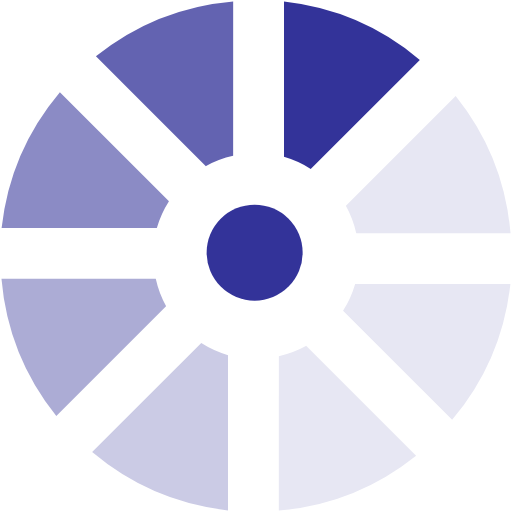
t = 0.00 s
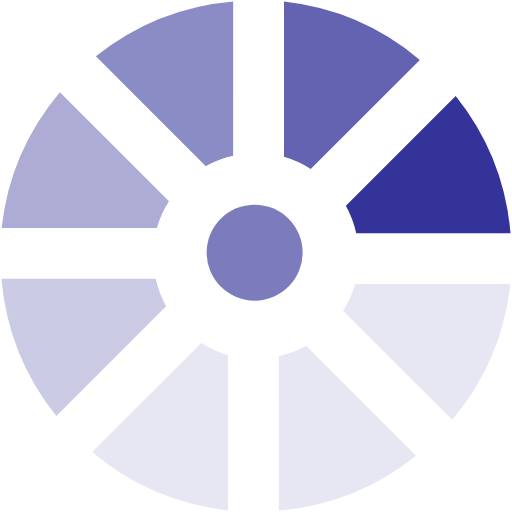
t = 0.13 s
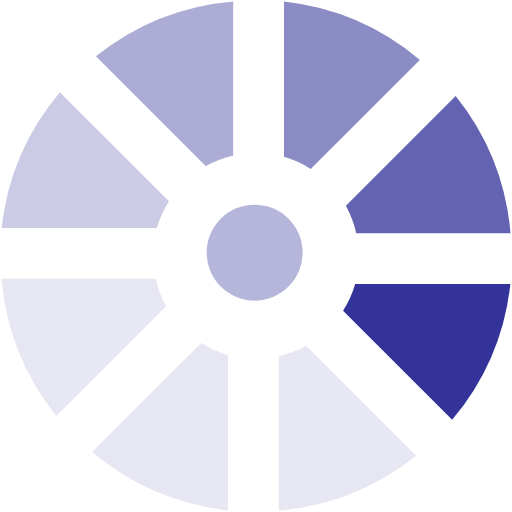
t = 0.23 s
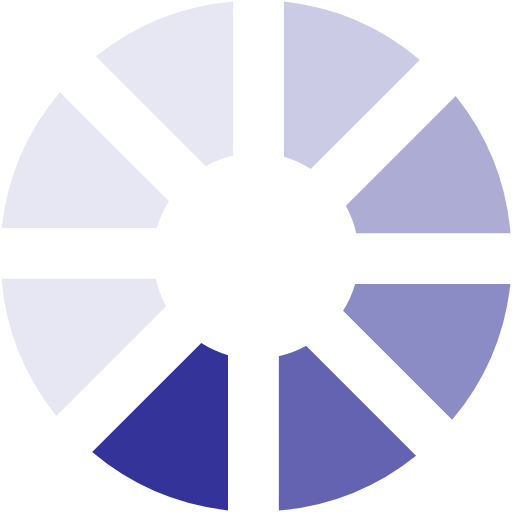
t = 0.36 s
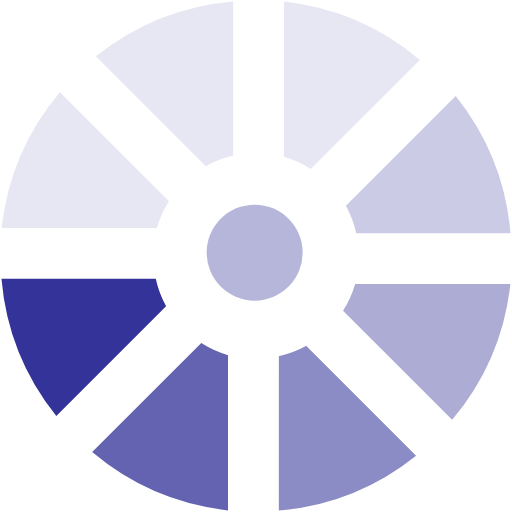
t = 0.49 s
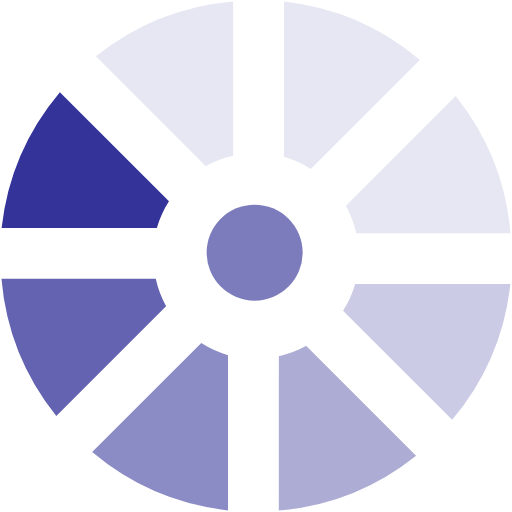
t = 0.59 s

The animated SVG that drew these frames (rendered in a browser with its animation timeline set to each time). Animation: 2 SMIL elements (animate=1,animateTransform=1); one cycle of 0.72 s, repeats indefinitely.

<?xml version="1.0" encoding="UTF-8" standalone="no"?><svg xmlns:svg="http://www.w3.org/2000/svg" xmlns="http://www.w3.org/2000/svg" xmlns:xlink="http://www.w3.org/1999/xlink" version="1.0" width="100px" height="100px" viewBox="0 0 128 128" xml:space="preserve"><g><path d="M71 39.2V.4a63.6 63.6 0 0 1 33.96 14.57L77.68 42.24a25.53 25.53 0 0 0-6.7-3.03z" fill="#333399"/><path d="M71 39.2V.4a63.6 63.6 0 0 1 33.96 14.57L77.68 42.24a25.53 25.53 0 0 0-6.7-3.03z" fill="#e7e7f3" transform="rotate(45 64 64)"/><path d="M71 39.2V.4a63.6 63.6 0 0 1 33.96 14.57L77.68 42.24a25.53 25.53 0 0 0-6.7-3.03z" fill="#e7e7f3" transform="rotate(90 64 64)"/><path d="M71 39.2V.4a63.6 63.6 0 0 1 33.96 14.57L77.68 42.24a25.53 25.53 0 0 0-6.7-3.03z" fill="#e7e7f3" transform="rotate(135 64 64)"/><path d="M71 39.2V.4a63.6 63.6 0 0 1 33.96 14.57L77.68 42.24a25.53 25.53 0 0 0-6.7-3.03z" fill="#cbcbe5" transform="rotate(180 64 64)"/><path d="M71 39.2V.4a63.6 63.6 0 0 1 33.96 14.57L77.68 42.24a25.53 25.53 0 0 0-6.7-3.03z" fill="#acacd5" transform="rotate(225 64 64)"/><path d="M71 39.2V.4a63.6 63.6 0 0 1 33.96 14.57L77.68 42.24a25.53 25.53 0 0 0-6.7-3.03z" fill="#8b8bc5" transform="rotate(270 64 64)"/><path d="M71 39.2V.4a63.6 63.6 0 0 1 33.96 14.57L77.68 42.24a25.53 25.53 0 0 0-6.7-3.03z" fill="#6363b1" transform="rotate(315 64 64)"/><animateTransform attributeName="transform" type="rotate" values="0 64 64;45 64 64;90 64 64;135 64 64;180 64 64;225 64 64;270 64 64;315 64 64" calcMode="discrete" dur="720ms" repeatCount="indefinite"></animateTransform></g><g><circle fill="#333399" cx="63.66" cy="63.16" r="12"/><animate attributeName="opacity" dur="720ms" begin="0s" repeatCount="indefinite" keyTimes="0;0.5;1" values="1;0;1"/></g></svg>